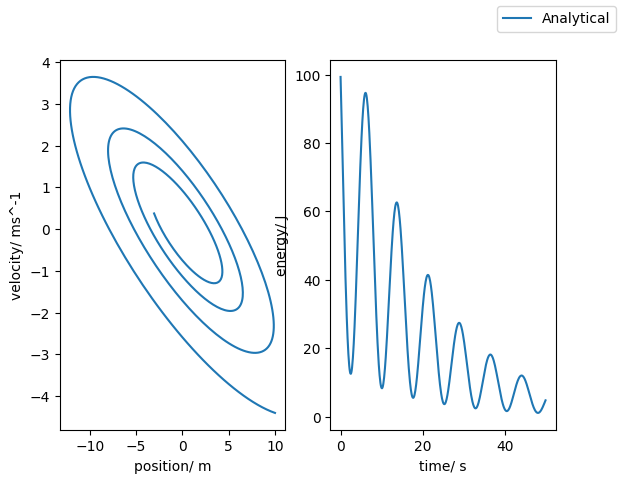
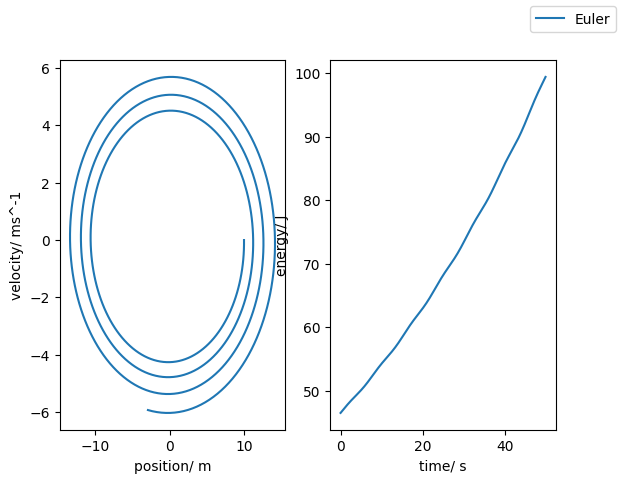
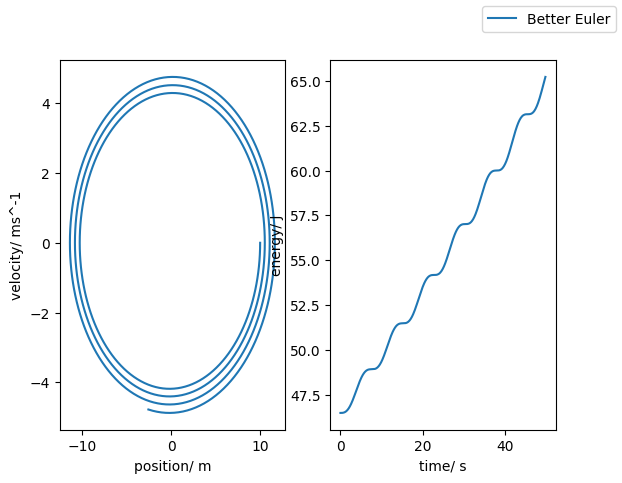
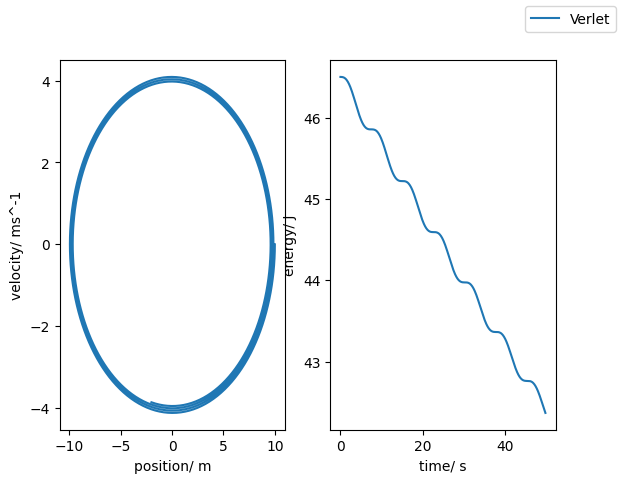
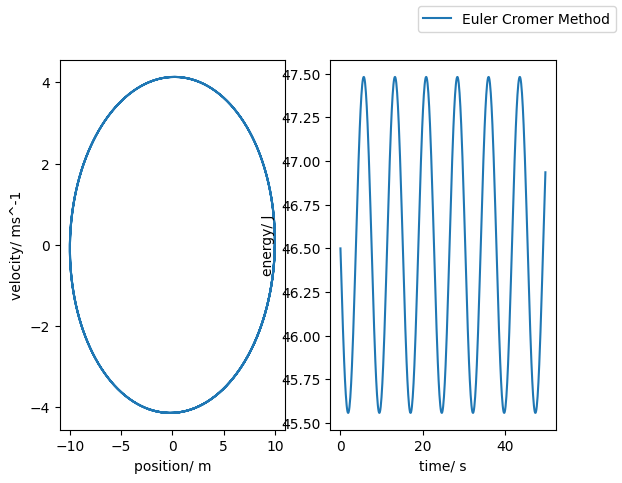
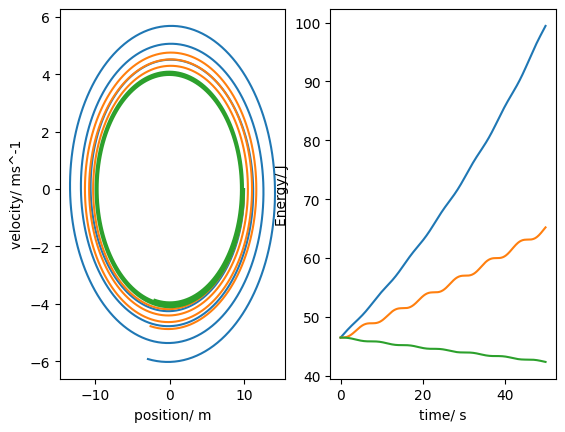

Write the Python code that produced these figures, in order.
# -*- coding: utf-8 -*-
"""
Author: Tomasz Neska
Date: 06/03/2020
Description: Project 2 - utilising three different methods it evaluates the effects of time step and accuracy on the
behaviour of the simple harmonic oscillator
"""
# initialisation
import string
from math import *
import numpy as np
import matplotlib.pyplot as plt
import random
import time
import cmath
import json

plt.rcParams.update({'font.size': 14})
plt.style.use('default')
figure = plt.figure()
plt.rcParams.update({'errorbar.capsize': 2})


class SHO(object):
    def __init__(self, time_step, max_time, b=0.0, m=0.0, k=0.0, init_x=0.0, init_v=0.0, fileNameSave="data.txt",
                 fileNameLoad="data.txt"):
        self.fileNameSave = fileNameSave
        self.fileNameLoad = fileNameLoad
        self.b = b
        self.m = m
        self.k = k
        self.h = time_step
        self.init_v = init_v
        self.init_x = init_x
        self.no_steps = int(np.rint(max_time / time_step))
        self.natural_angular_frequency = np.sqrt(self.k / self.m)
        if self.b != 0:
            self.gamma = self.b / self.m
            self.quality_factor = self.natural_angular_frequency / self.gamma
        self.analytic_series_pos = []
        self.analytic_series_vel = []
        self.analytic_energy = []
        self.__coefficients = []
        self.solver()
        self.analytic_solution()
        self.data = []
        self.b_critical = 2 * np.sqrt(self.k * self.m)

        self.Euler_data = []
        self.B_Euler_data = []
        self.Verlet_data = []
        self.Euler_Cromer_data = []
        self.analytical_data = []
        self.time = np.array(range(0, self.no_steps, 1)) * self.h

    def getCoefficients(self):
        return self.__coefficients

    def Euler_integrator(self):
        position_series = [self.init_x]
        velocity_series = [self.init_v]
        for counter in range(1, self.no_steps, 1):
            v_n = velocity_series[len(velocity_series) - 1]
            x_n = position_series[len(position_series) - 1]
            a_n = (-self.b / self.m) * v_n + (-self.k / self.m) * x_n

            position_series.append(x_n + self.h * v_n)
            velocity_series.append(v_n + self.h * a_n)

        self.Euler_data = [position_series, velocity_series, self.energy_function(position_series, velocity_series)]

    def Better_Euler_integrator(self):
        position_series = [self.init_x]
        velocity_series = [self.init_v]
        for counter in range(1, self.no_steps, 1):
            v_n = velocity_series[len(velocity_series) - 1]
            x_n = position_series[len(position_series) - 1]
            a_0 = (-self.b / self.m) * v_n + (-self.k / self.m) * x_n

            position_series.append(x_n + self.h * v_n + 0.5 * self.h ** 2 * a_0)
            velocity_series.append(v_n + self.h * a_0)

        self.B_Euler_data = [position_series, velocity_series, self.energy_function(position_series, velocity_series)]

    def Euler_Cromer_integrator(self):
        position_series = [self.init_x]
        velocity_series = [self.init_v]
        for counter in range(1, self.no_steps, 1):
            v_n = velocity_series[len(velocity_series) - 1]
            x_n = position_series[len(position_series) - 1]

            temp = v_n - (self.k * self.h / self.m) * x_n  # v_n+1
            velocity_series.append(temp)
            position_series.append(x_n + self.h * temp)

        self.Euler_Cromer_data = [position_series, velocity_series,self.energy_function(position_series, velocity_series)]
        print(np.array(self.Euler_Cromer_data))

    def Verlet_integrator(self):
        position_series = [self.init_x]
        velocity_series = [self.init_v]

        D = 2 * self.m + self.b * self.h
        B = (self.b * self.h - 2 * self.m) / D
        A = 2 * (2 * self.m - self.k * self.h ** 2) / D

        a_0 = (-self.b / self.m) * self.init_v + (-self.k / self.m) * self.init_x
        x_1 = self.init_x + self.init_v * self.h + 0.5 * a_0 * self.h ** 2  # obtained using a Taylor expansion of order 2
        position_series.append(x_1)

        for counter in range(1, self.no_steps, 1):
            position_series.append(A * position_series[counter] + B * position_series[counter - 1])

        # calculating velocities using an approximation of O(h^2)
        # the velocity is estimated using the mean value theorem
        for counter in range(1, self.no_steps, 1):
            velocity_series.append(
                (position_series[counter + 1] - position_series[counter - 1]) / (2 * self.h))  # +O(h^2)
        position_series = position_series[:len(position_series) - 1]

        self.Verlet_data = [position_series, velocity_series, self.energy_function(position_series, velocity_series)]

    def energy_function(self, position, velocity):
        temp_pos = np.array(position)
        temp_vel = np.array(velocity)
        return 0.5 * self.m * temp_vel ** 2 + 0.5 * self.k * temp_pos ** 2

    def analytic_solution(self):
        # creates the analytic solution position series
        t_0 = 0
        for counter in range(0, self.no_steps, 1):
            self.analytic_series_pos.append(self.ana_position(t_0))
            self.analytic_series_vel.append(self.ana_velocity(t_0))
            t_0 += self.h
        print("solution found")
        self.analytic_energy = self.energy_function(self.analytic_series_pos, self.analytic_series_vel)

    def convert_array(self, array):
        # operates on 1 dimensional arrays
        temp = []
        for entry in array:
            temp.append(entry)

        return temp

    def solver(self):
        A = 0
        B = 0
        temp = (self.b ** 2 / (4 * self.m ** 2))
        if self.b == 0:
            marker = 1
            print("o")
            omega = np.sqrt(self.k / self.m)
            A = self.init_v / omega
            B = self.init_x

            # x = A*sin(omega*t) + B*cos(omega*t)
            # v = omega A cos(omega t) - omega*B*sin(omega t)

            self.__coefficients = [omega, 0, marker, A, B]

        elif (self.k / self.m) > temp:  # imaginary
            print("a")
            marker = 3
            p = -1 * self.b / 2 * self.m
            q = np.sqrt((self.k / self.m) - self.b ** 2 / (4 * self.m ** 2))
            # initial conditions
            A = self.init_v - self.init_x
            B = self.init_x

            self.__coefficients = [p, q, marker, A, B]

        elif (self.k / self.m) == temp:
            print("b")
            marker = 2  # repeated real solutions
            K = -1 * self.b / 2 * self.m
            # initial conditions
            A = self.init_x
            self.__coefficients = [K, 0, marker, A, B]

        elif (self.k / self.m) < temp:  # normal solution (two real distinct roots)
            marker = 4

            p = -1 * self.b / 2 * self.m + np.sqrt((self.k / self.m) - self.b ** 2 / (4 * self.m ** 2))
            q = -1 * self.b / 2 * self.m - np.sqrt((self.k / self.m) - self.b ** 2 / (4 * self.m ** 2))

            # initial conditions
            A = (q * self.init_x - self.init_v) / (q - p)
            B = self.init_x - A
            self.__coefficients = [p, q, marker, A, B]

    def ana_position(self, t):
        k_1 = self.__coefficients[0]
        k_2 = self.__coefficients[1]
        marker = self.__coefficients[2]
        A = self.__coefficients[3]
        B = self.__coefficients[4]
        if marker == 1:  # no damping solution
            print("d")
            return A * np.sin(self.natural_angular_frequency * t) + B * np.cos(self.natural_angular_frequency * t)
        elif marker == 2:  # regular damping (complex)
            return A * np.exp(k_1 * t)
        elif marker == 3:  # repeated root
            return np.exp(k_1 * t) * (A * np.sin(k_2 * t) + B * np.cos(k_2 * t))
        elif marker == 4:  # two real distinct solutions
            return A * np.exp(k_1 * t) + B * np.exp(k_2 * t)

    def ana_velocity(self, t):
        k_1 = self.__coefficients[0]
        k_2 = self.__coefficients[1]
        marker = self.__coefficients[2]
        A = self.__coefficients[3]
        B = self.__coefficients[4]
        if marker == 1:  # no damping solution
            return A * k_1 * np.cos(k_1 * t) - B * k_1 * np.sin(k_1 * t)
        elif marker == 2:  # regular damping (complex)
            return A * k_1 * np.exp(k_1 * t)
        elif marker == 3:  # repeated root
            return k_1 * np.exp(k_1 * t) * (A * np.sin(k_2 * t) + B * np.cos(k_2 * t)) + np.exp(k_1 * t) * (
                    A * k_2 * np.cos(k_2 * t) - B * k_1 * np.sin(k_2 * t))
        elif marker == 4:  # two real distinct solutions
            return A * k_1 * np.exp(k_1 * t) + B * k_2 * np.exp(k_2 * t)

    def plot_data(self):  # plots all on separate graphs
        # analytical solution
        figure3 = plt.figure()
        axes_5 = figure3.add_subplot(121)
        axes_5.plot(self.analytic_series_pos, self.analytic_series_vel, label="Analytical")
        axes_5.set_xlabel("position/ m")  # edit later if the functions don't exist
        axes_5.set_ylabel("velocity/ ms^-1")  # as above
        # energy plotting
        axes_6 = figure3.add_subplot(122)
        axes_6.plot(self.time, self.analytic_energy)
        axes_6.set_xlabel("time/ s")
        axes_6.set_ylabel("energy/ J")
        figure3.legend()

        self.Euler_integrator()
        self.Better_Euler_integrator()
        self.Verlet_integrator()
        self.Euler_Cromer_integrator()
        # Euler method
        # plotting
        figure = plt.figure()
        axes_1 = figure.add_subplot(121)
        axes_1.plot(self.Euler_data[0], self.Euler_data[1], label="Euler")
        axes_1.set_xlabel("position/ m")  # edit later if the functions don't exist
        axes_1.set_ylabel("velocity/ ms^-1")  # as above
        # energy plotting

        axes_2 = figure.add_subplot(122)
        axes_2.plot(self.time, self.Euler_data[2])
        axes_2.set_xlabel("time/ s")
        axes_2.set_ylabel("energy/ J")
        figure.legend()
        # end plotting

        # Better Euler method
        # plotting
        figure2 = plt.figure()
        axes_3 = figure2.add_subplot(121)
        axes_3.plot(self.B_Euler_data[0], self.B_Euler_data[1], label="Better Euler")
        axes_3.set_xlabel("position/ m")  # edit later if the functions don't exist
        axes_3.set_ylabel("velocity/ ms^-1")  # as above
        # energy plotting
        axes_4 = figure2.add_subplot(122)
        axes_4.plot(self.time, self.B_Euler_data[2])
        axes_4.set_xlabel("time/ s")
        axes_4.set_ylabel("energy/ J")
        figure2.legend()
        # end plotting

        # Verlet method
        figure4 = plt.figure()
        axes_7 = figure4.add_subplot(121)
        axes_7.plot(self.Verlet_data[0], self.Verlet_data[1], label="Verlet")
        axes_7.set_xlabel("position/ m")
        axes_7.set_ylabel("velocity/ ms^-1")
        #energy plotting
        axes_8 = figure4.add_subplot(122)
        axes_8.plot(self.time, self.Verlet_data[2])
        axes_8.set_xlabel("time/ s")
        axes_8.set_ylabel("energy/ J")
        figure4.legend()

        # Euler Cromer method
        figure5 = plt.figure()
        axes_9 = figure5.add_subplot(121)
        axes_9.plot(self.Euler_Cromer_data[0], self.Euler_Cromer_data[1], label="Euler Cromer Method")
        axes_9.set_xlabel("position/ m")
        axes_9.set_ylabel("velocity/ ms^-1")
        #energy plotting
        axes_10 = figure5.add_subplot(122)
        axes_10.plot(self.time, self.Euler_Cromer_data[2])
        axes_10.set_xlabel("time/ s")
        axes_10.set_ylabel("energy/ J")
        figure5.legend()

    def plot_single(self):
        figure = plt.figure()
        axes_1 = figure.add_subplot(121)
        axes_1.set_xlabel("position/ m")
        axes_1.set_ylabel("velocity/ ms^-1")
        # energy_function
        energy = []
        axes_2 = figure.add_subplot(122)
        axes_2.set_xlabel("time/ s")
        axes_2.set_ylabel("Energy/ J")

        axes_1.plot(self.Euler_data[0], self.Euler_data[1])
        axes_2.plot(self.time, self.Euler_data[2])

        axes_1.plot(self.B_Euler_data[0], self.B_Euler_data[1])
        axes_2.plot(self.time, self.B_Euler_data[2])

        axes_1.plot(self.Verlet_data[0], self.Verlet_data[1])
        axes_2.plot(self.time, self.Verlet_data[2])

    def save_data(self):
        # all files are saved as json dictionaries in the format "name of method": [position, velocity, energy]
        # the header of the file headers named appropriately contains the
        temp = [self.analytic_series_pos, self.analytic_series_vel, self.convert_array(self.analytic_energy)]

        data = {}
        data["Analytic"] = temp
        data["Euler"] = [self.Euler_data[0], self.Euler_data[1], self.convert_array(self.Euler_data[2])]
        data["Better Euler"] = [self.B_Euler_data[0], self.B_Euler_data[1], self.convert_array(self.B_Euler_data[2])]
        data["Verlet"] = [self.Verlet_data[0], self.Verlet_data[1], self.convert_array(self.Verlet_data[2])]
        data["Euler Cromer"] = [self.Euler_Cromer_data[0], self.Euler_Cromer_data[1],self.convert_array(self.Euler_Cromer_data[2])]
        data["coefficients"] = [self.h, self.no_steps, self.b, self.m, self.k, self.init_x,
                                self.init_v]  # h, T, b, m, k, x, v

        with open(self.fileNameSave, 'w') as outfile:
            json.dump(data, outfile)
        outfile.close()

    def load_data(self):
        with open(self.fileNameLoad) as json_file:
            data = json.load(json_file)
            self.Euler_data = data["Euler"]
            self.B_Euler_data = data["Better Euler"]
            self.Verlet_data = data["Verlet"]
            self.analytic_series_pos = data["Analytic"][0]
            self.analytic_series_vel = data["Analytic"][1]
            self.analytic_energy = data["Analytic"][2]
            self.Euler_Cromer_data = data["Euler Cromer"]
            self.h, self.no_steps, self.b, self.m, self.k, self.init_x, self.init_v = data["coefficients"]
            print(self.h)
            print(self.no_steps)
            print(self.b)
            print(self.m)
            print(self.k)
            print(self.init_x)
            print(self.init_v)

        json_file.close()

def getData():
    m = input("Enter the value for the mass of the particle: ")
    k = input("Enter the value of the spring constant: ")
    b = input("Enter the value of the damping constant ")
    T = input("Enter the time you want the simulation to run: ")
    h = input("Enter the time step in seconds: ")


def main():
    m = 5.44
    k = 0.93
    b = 0.01
    T = 50  # max time
    h = 0.1  # time step

    a = SHO(h, T, b, m, k, 10, 0)
    a.plot_data()
    a.plot_single()
    #a.save_data()


main()
plt.show()
